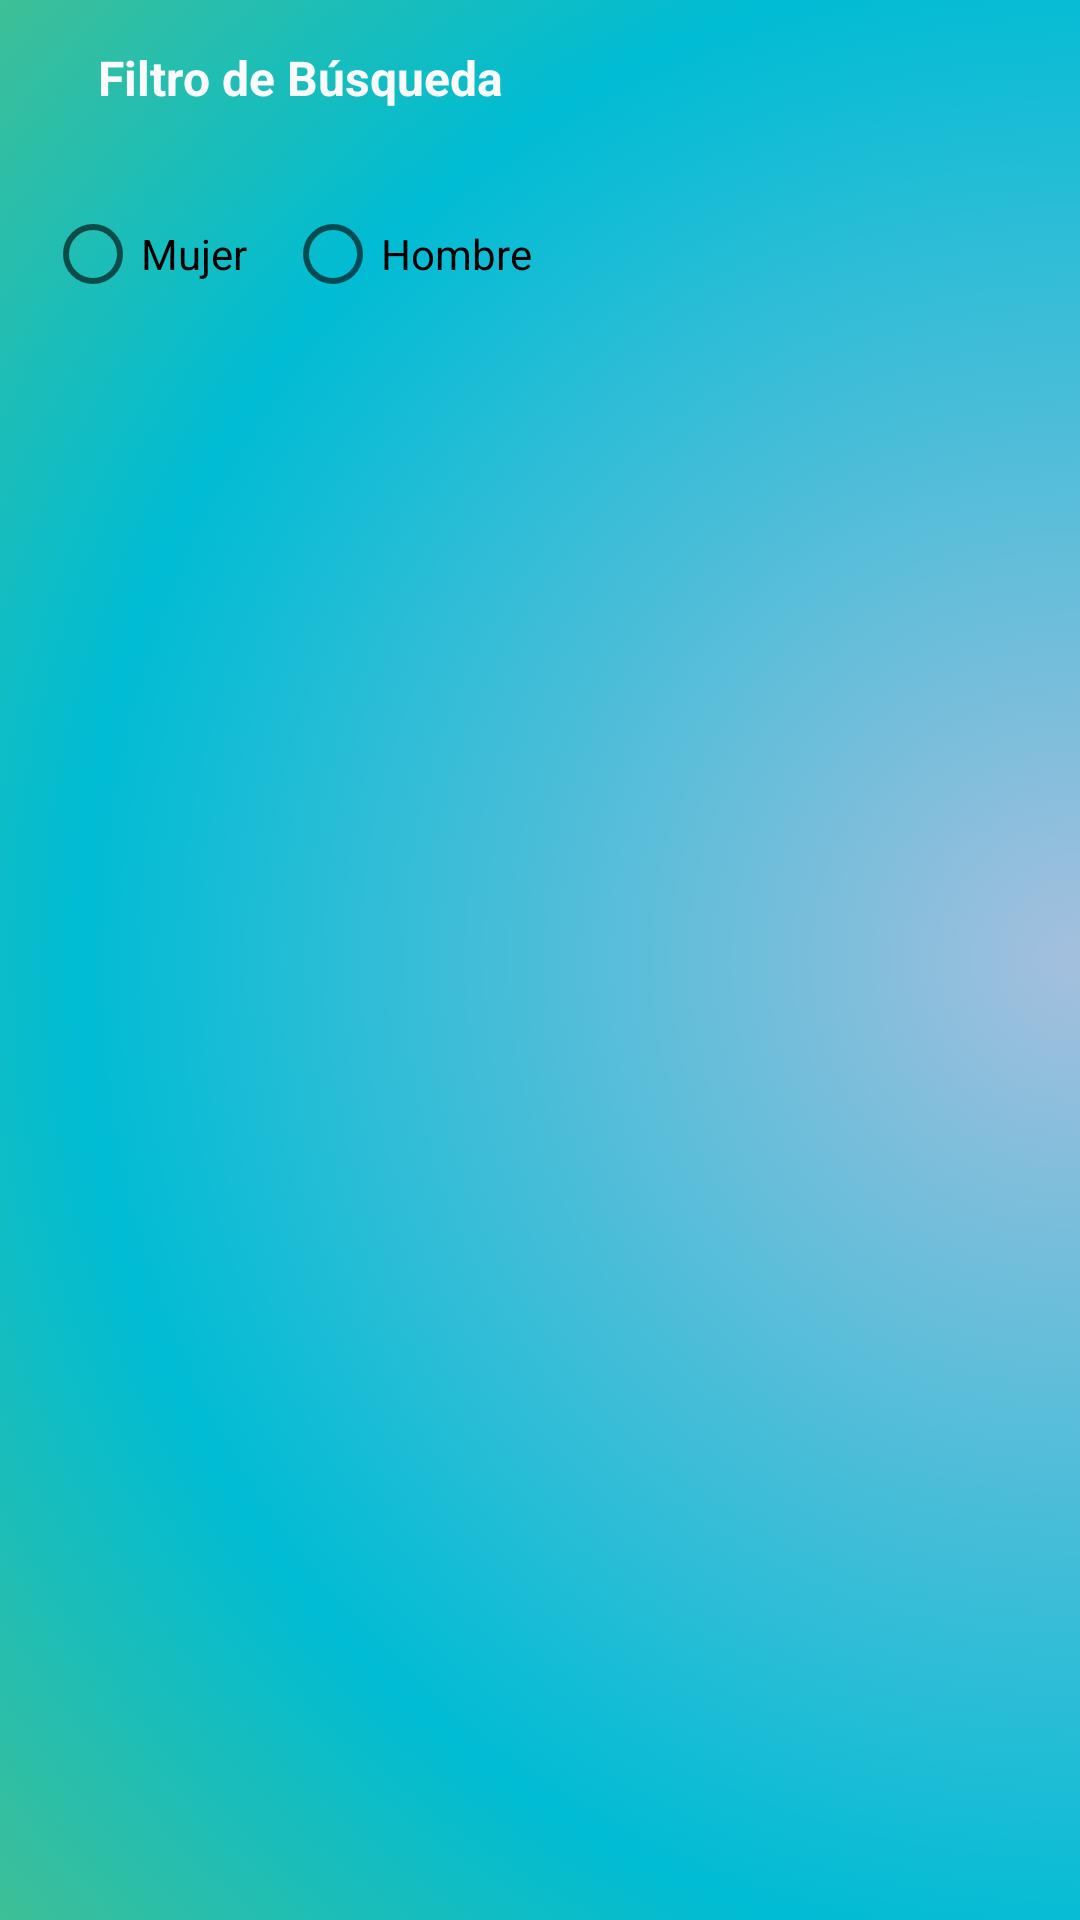

Produce the Android XML layout that renders to this screen, including the resource entries it uses.
<!-- AndroidManifest.xml: application theme Theme.MobileUser -->
<!-- res/layout/activity_main.xml -->
<?xml version="1.0" encoding="utf-8"?>
<LinearLayout xmlns:android="http://schemas.android.com/apk/res/android"
    xmlns:app="http://schemas.android.com/apk/res-auto"
    xmlns:tools="http://schemas.android.com/tools"
    android:layout_width="match_parent"
    android:layout_height="match_parent"
    android:background="@drawable/fondo"
    android:orientation="vertical"
    tools:context=".MainActivity">


    <TextView
        android:id="@+id/textView4"
        android:layout_width="200dp"
        android:layout_height="wrap_content"
        android:layout_marginTop="15dp"
        android:text="Filtro de Búsqueda"
        android:textAlignment="center"
        android:textColor="#FBFAFA"
        android:textSize="16sp"
        android:textStyle="bold"
        app:layout_constraintStart_toStartOf="@+id/rdgFilter"
        app:layout_constraintTop_toTopOf="@+id/rdgFilter" />

    <RadioGroup
        android:id="@+id/rdgFilter"
        android:layout_width="match_parent"
        android:layout_height="80dp"
        android:layout_marginTop="3dp"
        android:orientation="horizontal"
        android:padding="15dp"
        app:layout_constraintStart_toStartOf="@+id/recyclerView"
        app:layout_constraintTop_toTopOf="@id/textView4"
        tools:ignore="MissingConstraints">

        <RadioButton
            android:id="@+id/rbFemale"
            android:layout_width="80dp"
            android:layout_height="wrap_content"
            android:layout_marginTop="10dp"
            android:text="Mujer"
            tools:ignore="TouchTargetSizeCheck" />


        <RadioButton
            android:id="@+id/rbMale"
            android:layout_width="90dp"
            android:layout_height="wrap_content"
            android:layout_marginTop="10dp"
            android:minHeight="48dp"
            android:text="Hombre"
            tools:ignore="TouchTargetSizeCheck" />

        <RadioButton
            android:id="@+id/rbOutFilter"
            android:layout_width="90dp"
            android:layout_height="match_parent"
            android:layout_marginTop="10dp"
            android:text="Limpiar Filtro"
            android:visibility="gone" />
    </RadioGroup>

    <androidx.recyclerview.widget.RecyclerView
        android:id="@+id/recyclerView"
        android:layout_width="match_parent"
        android:layout_height="wrap_content"
        app:layout_constraintEnd_toEndOf="parent"
        app:layout_constraintStart_toStartOf="parent"
        app:layout_constraintTop_toBottomOf="@+id/rdgFilter"

        tools:listitem="@layout/user_item">

    </androidx.recyclerview.widget.RecyclerView>


</LinearLayout>
<!-- res/layout/user_item.xml (included above) -->
<?xml version="1.0" encoding="utf-8"?>
<androidx.constraintlayout.widget.ConstraintLayout xmlns:android="http://schemas.android.com/apk/res/android"
    xmlns:app="http://schemas.android.com/apk/res-auto"
    xmlns:tools="http://schemas.android.com/tools"
    android:layout_width="match_parent"
    android:layout_height="wrap_content">

    <ImageView
        android:id="@+id/imgUser"
        android:layout_width="150dp"
        android:layout_height="161dp"
        android:layout_marginStart="16dp"
        android:layout_marginTop="16dp"
        app:layout_constraintStart_toStartOf="parent"
        app:layout_constraintTop_toTopOf="parent"
        tools:srcCompat="@tools:sample/avatars" />

    <TextView
        android:id="@+id/txtEmal"
        android:layout_width="wrap_content"
        android:layout_height="wrap_content"
        android:layout_marginStart="20dp"
        android:layout_marginTop="16dp"
        android:text="TextView"
        app:layout_constraintStart_toEndOf="@+id/imgUser"
        app:layout_constraintTop_toBottomOf="@+id/txtGenre" />

    <Button
        android:id="@+id/btnDetail"
        android:layout_width="wrap_content"
        android:layout_height="wrap_content"
        android:layout_marginEnd="7dp"
        android:layout_marginBottom="1dp"
        android:text="Detalle"
        app:layout_constraintBottom_toBottomOf="parent"
        app:layout_constraintEnd_toEndOf="parent" />

    <TextView
        android:id="@+id/txtName"
        android:layout_width="wrap_content"
        android:layout_height="wrap_content"
        android:layout_marginStart="20dp"
        android:layout_marginTop="16dp"
        android:text="TextView"
        app:layout_constraintStart_toEndOf="@+id/imgUser"
        app:layout_constraintTop_toTopOf="parent" />

    <TextView
        android:id="@+id/txtGenre"
        android:layout_width="wrap_content"
        android:layout_height="wrap_content"
        android:layout_marginStart="20dp"
        android:layout_marginTop="16dp"
        android:text="TextView"
        app:layout_constraintStart_toEndOf="@+id/imgUser"
        app:layout_constraintTop_toBottomOf="@+id/txtName" />
</androidx.constraintlayout.widget.ConstraintLayout>
<!-- resources referenced by this layout -->
<resources>
  <!-- drawable fondo (drawable) -->
  <?xml version="1.0" encoding="utf-8"?>
  <selector xmlns:android="http://schemas.android.com/apk/res/android">
  
      <item >
          <shape android:shape="rectangle">
              <gradient
                  android:startColor="@color/cuno"
                  android:centerColor="@color/cdos"
                  android:endColor="@color/ctres"
                  android:type="radial"
                  android:gradientRadius="2000"
                  android:centerY="0.5"
                  android:centerX="1.0"/>
  
          </shape>
      </item>
  
  </selector>
  <style name="Theme.MobileUser" parent="Theme.MaterialComponents.DayNight.DarkActionBar">
          
          <item name="colorPrimary">@color/purple_500</item>
          <item name="colorPrimaryVariant">@color/purple_700</item>
          <item name="colorOnPrimary">@color/white</item>
          
          <item name="colorSecondary">@color/teal_200</item>
          <item name="colorSecondaryVariant">@color/teal_700</item>
          <item name="colorOnSecondary">@color/black</item>
          
          <item name="android:statusBarColor">?attr/colorPrimaryVariant</item>
          
      </style>
  <color name="cuno">#A5BFDE</color>
  <color name="cdos">#00BCD4</color>
  <color name="ctres">#8BC34A</color>
  <color name="purple_500">#FF6200EE</color>
  <color name="purple_700">#FF3700B3</color>
  <color name="white">#FFFFFFFF</color>
  <color name="teal_200">#FF03DAC5</color>
  <color name="teal_700">#FF018786</color>
  <color name="black">#FF000000</color>
</resources>
